The GitHub repository jsjnrxx2001/LabVirtualPlant contains a labelled image folder "LabVirtualPlant" with 7 categories: batol gourd healthy, cashew healthy, corn healthy, lemon healthy, papaya healthy, tomato healthy, zucchini healthy. Examples follow, each with its label.

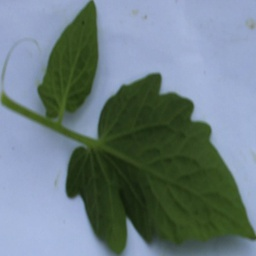
Label: tomato healthy

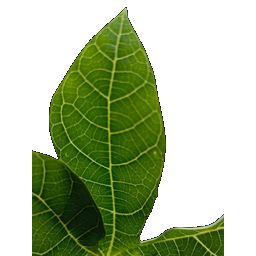
Label: papaya healthy

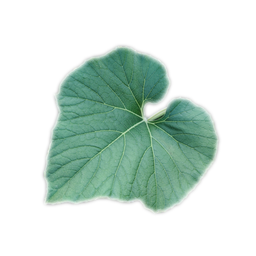
Label: batol gourd healthy

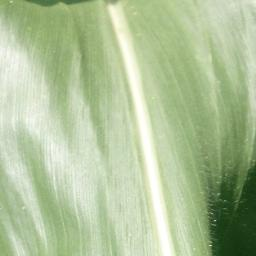
Label: corn healthy

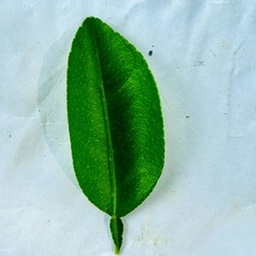
Label: lemon healthy

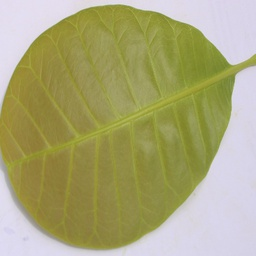
Label: cashew healthy
